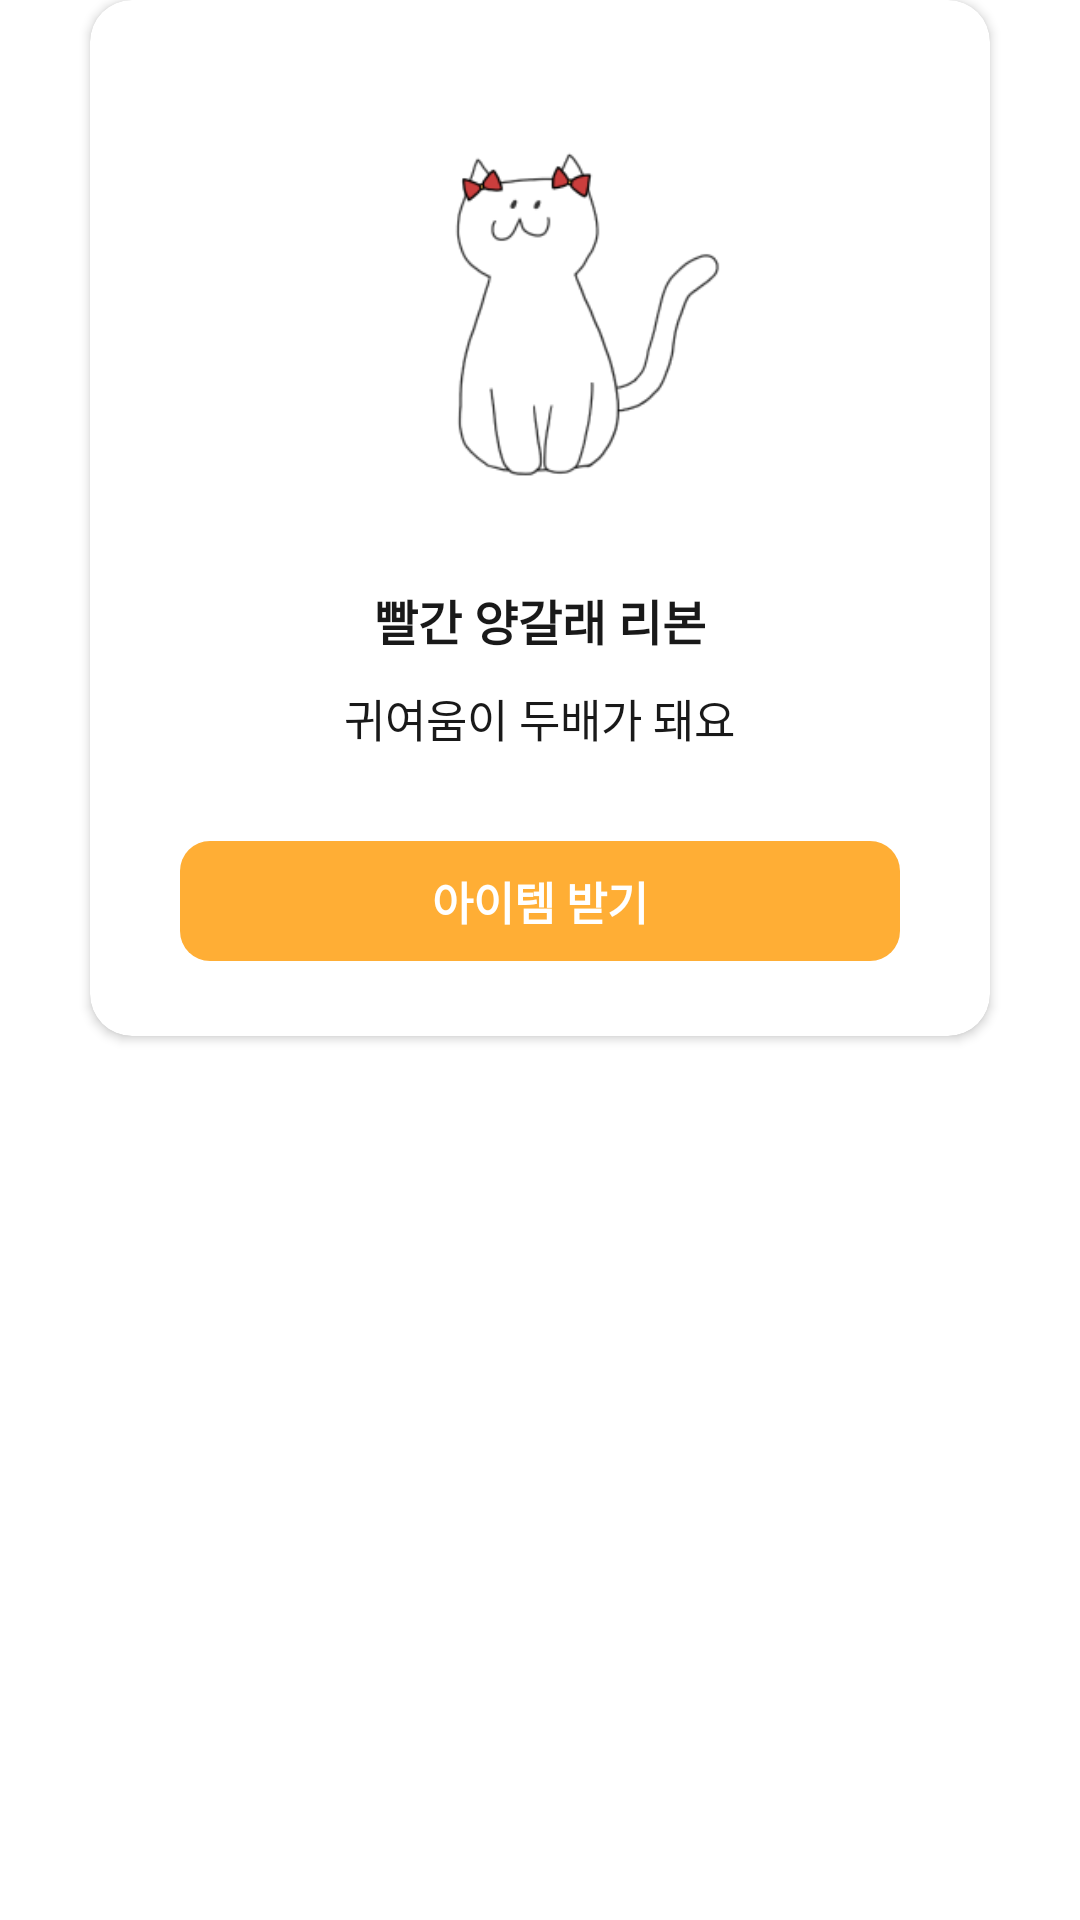

Write the Android layout XML for this screen, with the resource values it uses.
<!-- AndroidManifest.xml: application theme Theme.Bori -->
<!-- res/layout/activity_get_item_modal.xml -->
<?xml version="1.0" encoding="utf-8"?>
<LinearLayout xmlns:android="http://schemas.android.com/apk/res/android"
    xmlns:app="http://schemas.android.com/apk/res-auto"
    xmlns:tools="http://schemas.android.com/tools"
    android:layout_width="match_parent"
    android:layout_height="wrap_content"
    android:orientation="vertical">

    <androidx.cardview.widget.CardView
        android:layout_width="match_parent"
        android:layout_height="wrap_content"
        android:layout_marginRight="30dp"
        android:layout_marginLeft="30dp"
        app:cardCornerRadius="14dp">
        <LinearLayout
            android:layout_width="match_parent"
            android:layout_height="wrap_content"
            android:layout_marginRight="30dp"
            android:layout_marginLeft="30dp"
            android:orientation="vertical">
            <FrameLayout
                android:layout_width="wrap_content"
                android:layout_height="wrap_content"
                android:layout_gravity="center">
                <ImageView
                    android:id="@+id/item_modal_cat"
                    android:layout_width="180dp"
                    android:layout_height="180dp"
                    android:layout_marginTop="15dp"
                    android:src="@drawable/cat_snowwhite" />
                <ImageView
                    android:id="@+id/item_modal_item"
                    android:layout_width="180dp"
                    android:layout_height="180dp"
                    android:layout_marginTop="15dp"
                    android:src="@drawable/item_test" />
            </FrameLayout>
            <TextView
                android:id="@+id/item_modal_name"
                android:layout_width="wrap_content"
                android:layout_height="wrap_content"
                android:text="빨간 양갈래 리본"
                android:textSize="16dp"
                android:textStyle="bold"
                android:textColor="@color/black"
                android:layout_marginBottom="10dp"
                android:layout_gravity="center"/>
            <TextView
                android:id="@+id/item_modal_explain"
                android:layout_width="wrap_content"
                android:layout_height="wrap_content"
                android:text="귀여움이 두배가 돼요"
                android:textColor="@color/black"
                android:textSize="15dp"
                android:layout_marginBottom="30dp"
                android:layout_gravity="center"/>
            <androidx.appcompat.widget.AppCompatButton
                android:id="@+id/item_get_button"
                android:layout_width="match_parent"
                android:layout_height="40dp"
                android:layout_gravity="center"
                android:background="@drawable/button_style"
                android:text="아이템 받기"
                style="?android:attr/borderlessButtonStyle"
                android:textSize="15dp"
                android:textStyle="bold"
                android:textColor="@color/white"
                android:layout_marginBottom="25dp"/>
        </LinearLayout>
    </androidx.cardview.widget.CardView>

</LinearLayout>
<!-- resources referenced by this layout -->
<resources>
  <color name="black">#191919</color>
  <color name="white">#FFFFFFFF</color>
  <!-- drawable button_style (drawable) -->
  <?xml version="1.0" encoding="utf-8"?>
  <shape xmlns:android="http://schemas.android.com/apk/res/android">
      <solid android:color="@color/cheese"/>
      <corners
          android:radius="10dp"/>
  </shape>
  <!-- drawable cat_snowwhite: png bitmap (drawable, 11878 bytes) -->
  <!-- drawable item_test: png bitmap (drawable, 1061 bytes) -->
  <style name="Theme.Bori" parent="Theme.MaterialComponents.DayNight.DarkActionBar">
          
          <item name="colorPrimary">@color/purple_500</item>
          <item name="colorPrimaryVariant">@color/purple_700</item>
          <item name="colorOnPrimary">@color/white</item>
          
          <item name="colorSecondary">@color/teal_200</item>
          <item name="colorSecondaryVariant">@color/teal_700</item>
          <item name="colorOnSecondary">@color/black</item>
          
          <item name="android:statusBarColor" tools:targetApi="l">?attr/colorPrimaryVariant</item>
          
      </style>
  <color name="cheese">#FFAE35</color>
  <color name="purple_500">#FF6200EE</color>
  <color name="purple_700">#FF3700B3</color>
  <color name="teal_200">#FF03DAC5</color>
  <color name="teal_700">#FF018786</color>
</resources>
